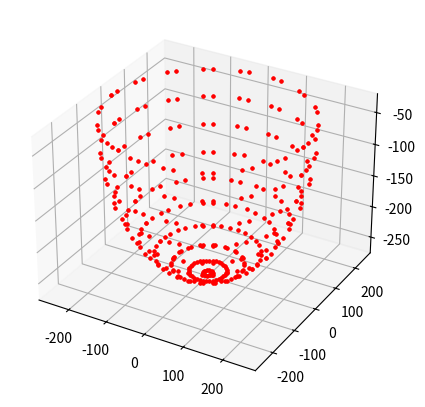

Python code for this plot:
import sympy as sp
from sympy import *
import math as mt

from mpl_toolkits import mplot3d
import matplotlib.pyplot as plt
import math
## define the function to find the transformation matrix
def tran(a,alpha,d,theta):

    ## rot@z*trans@z*trans@x*rot@z
    A = sp.Matrix([[sp.cos(theta), -sp.sin(theta), 0, 0 ], [sp.sin(theta), sp.cos(theta), 0, 0 ], [0 , 0, 1, 0], [0, 0, 0, 1]])@sp.Matrix([[1, 0, 0, 0], [0, 1, 0, 0], [0, 0, 1, d],[0, 0, 0, 1]])@sp.Matrix([[1, 0, 0, a],[0, 1, 0, 0],[0, 0, 1, 0],[0, 0, 0, 1]])@sp.Matrix([[1, 0, 0, 0], [0, sp.cos(alpha), -sp.sin(alpha), 0], [0, sp.sin(alpha), sp.cos(alpha), 0],[ 0, 0, 0, 1]])
    return A

##define the final transformation matrix

def finalTransformation(t1, t2, t3, t4, t5, t6):
    
    ##transformation of frame 1 to 6 by passing DH parameter to tran function
    
    A1 = tran(0,-sp.pi/2,26,t1)
    A2 = tran(102.52,0,29,-sp.pi/2-t2)
    A3 = tran(0,sp.pi/2,-17.5,sp.pi/2+t3)
    A4 = tran(0,sp.pi/2,142.49,sp.pi/2+t4)
    A5 = tran(0,-sp.pi/2,0,t5)
    A6 = tran(0,0,0,t6)
    A = A1@A2@A3@A4@A5@A6
    return A

x = []
y = []
z = []
P0=sp.Matrix([[0] , [0] , [0] , [1]])
# The maximum reachable workspace is obtained by providing angle limits of joint 1 and joint 2 of manipulator 
for i in range(-18,19):

    for j in range(-9,10):

        T07=finalTransformation(((sp.pi*2)/18)*i , ((sp.pi*2)/36)*j, 0,0,0,0)
            
        P7=T07@P0
        x.append(-P7[0])
        y.append(-P7[1])
        z.append(-P7[2])

    
fig = plt.figure(figsize=(5,5))
ax = fig.add_subplot(111, projection='3d')

ax.plot(x,y,z,"o",markersize=2,color="red" )

plt.show()



    
    
    
